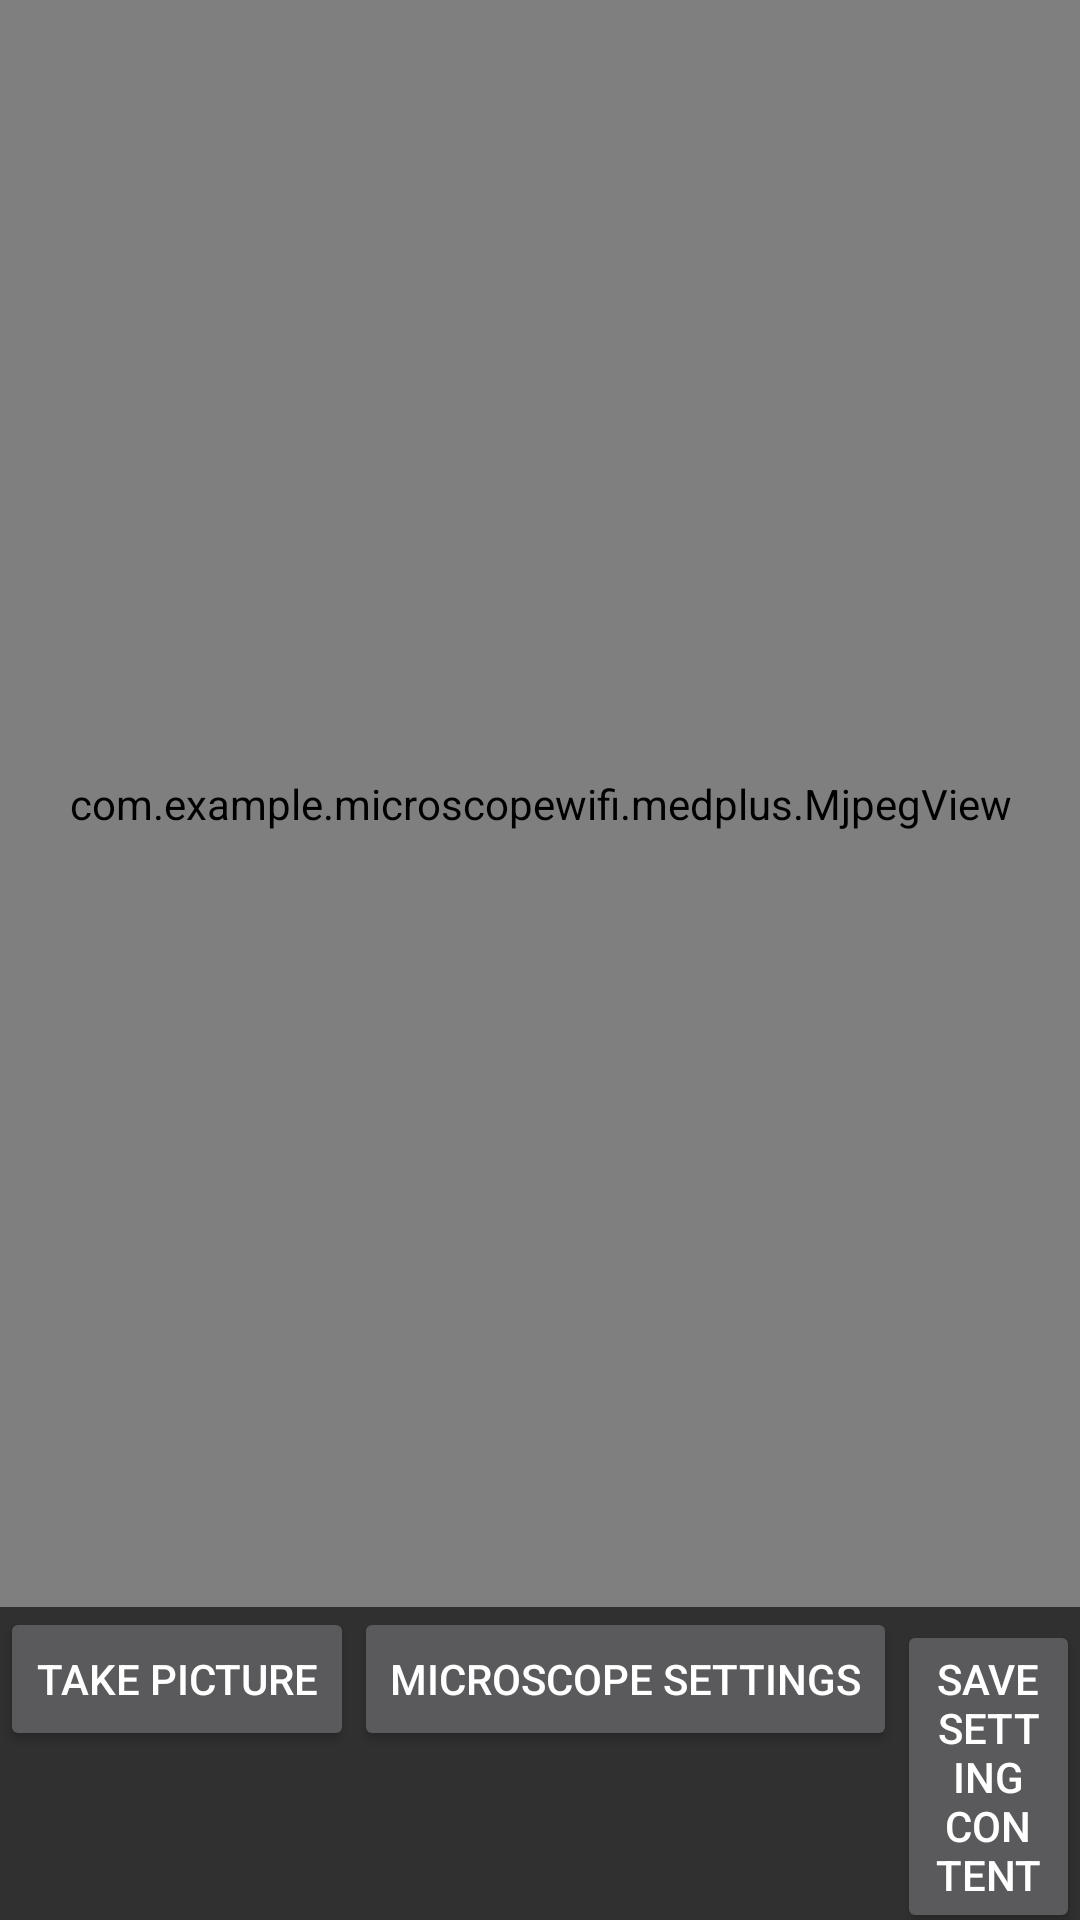

Layout XML and referenced resources for this Android screen:
<!-- AndroidManifest.xml: application theme Theme.MicroscopeWifi -->
<!-- res/layout/activity_microscope_streaming.xml -->
<?xml version="1.0" encoding="utf-8"?>
<LinearLayout xmlns:android="http://schemas.android.com/apk/res/android"
    android:id="@+id/layout"
    android:layout_width="match_parent"
    android:layout_height="match_parent"
    android:orientation="vertical">

    <com.example.microscopewifi.medplus.MjpegView
        android:id="@+id/MjpegV"
        android:layout_width="match_parent"
        android:layout_height="0dp"
        android:layout_weight="1" />

    <LinearLayout
        android:id="@+id/layout2"
        android:layout_width="match_parent"
        android:layout_height="wrap_content"
        android:orientation="horizontal">

        <Button
            android:id="@+id/btnTakePicture"
            android:layout_width="wrap_content"
            android:layout_height="wrap_content"
            android:layout_weight="0"
            android:onClick="onClickTakePicture"
            android:text="Take picture" />

        <Button
            android:id="@+id/btnMicroscopeSettings"
            android:layout_width="wrap_content"
            android:layout_height="wrap_content"
            android:layout_weight="0"
            android:onClick="onClickMicroscopeSettings"
            android:text="Microscope settings" />

        <Button
            android:id="@+id/btnTest"
            android:layout_width="wrap_content"
            android:layout_height="wrap_content"
            android:layout_weight="0"
            android:onClick="onClickTest"
            android:text="Save Setting Content" />
    </LinearLayout>

</LinearLayout>
<!-- resources referenced by this layout -->
<resources>
  <style name="Theme.MicroscopeWifi" parent="Theme.AppCompat">
          
  
  
  
          
  
  
  
          
  
          
      </style>
</resources>
